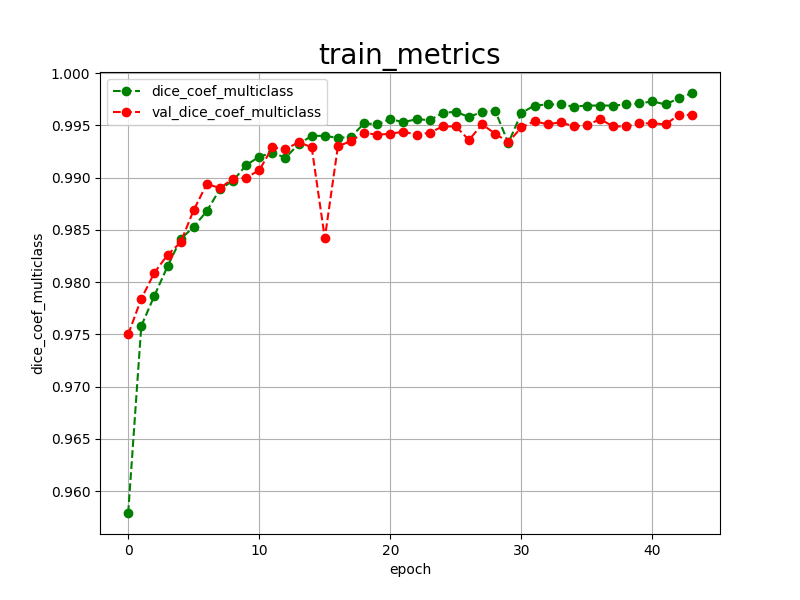

Values plotted in this chart, from the file beside it:
epoch, dice_coef_multiclass, val_dice_coef_multiclass, 
0, 0.9579, 0.9750
1, 0.9758, 0.9784
2, 0.9787, 0.9809
3, 0.9815, 0.9826
4, 0.9841, 0.9838
5, 0.9853, 0.9869
6, 0.9868, 0.9894
7, 0.9889, 0.9890
8, 0.9897, 0.9899
9, 0.9912, 0.9900
10, 0.9920, 0.9907
11, 0.9924, 0.9929
12, 0.9919, 0.9927
13, 0.9932, 0.9934
14, 0.9940, 0.9929
15, 0.9940, 0.9842
16, 0.9938, 0.9930
17, 0.9939, 0.9935
18, 0.9952, 0.9943
19, 0.9951, 0.9941
20, 0.9956, 0.9942
21, 0.9953, 0.9944
22, 0.9956, 0.9941
23, 0.9955, 0.9943
24, 0.9962, 0.9949
25, 0.9963, 0.9949
26, 0.9958, 0.9936
27, 0.9963, 0.9951
28, 0.9964, 0.9942
29, 0.9933, 0.9934
30, 0.9962, 0.9948
31, 0.9969, 0.9954
32, 0.9970, 0.9951
33, 0.9970, 0.9953
34, 0.9968, 0.9949
35, 0.9969, 0.9950
36, 0.9969, 0.9956
37, 0.9969, 0.9949
38, 0.9970, 0.9949
39, 0.9971, 0.9952
40, 0.9973, 0.9952
41, 0.9970, 0.9951
42, 0.9976, 0.9960
43, 0.9981, 0.9960
